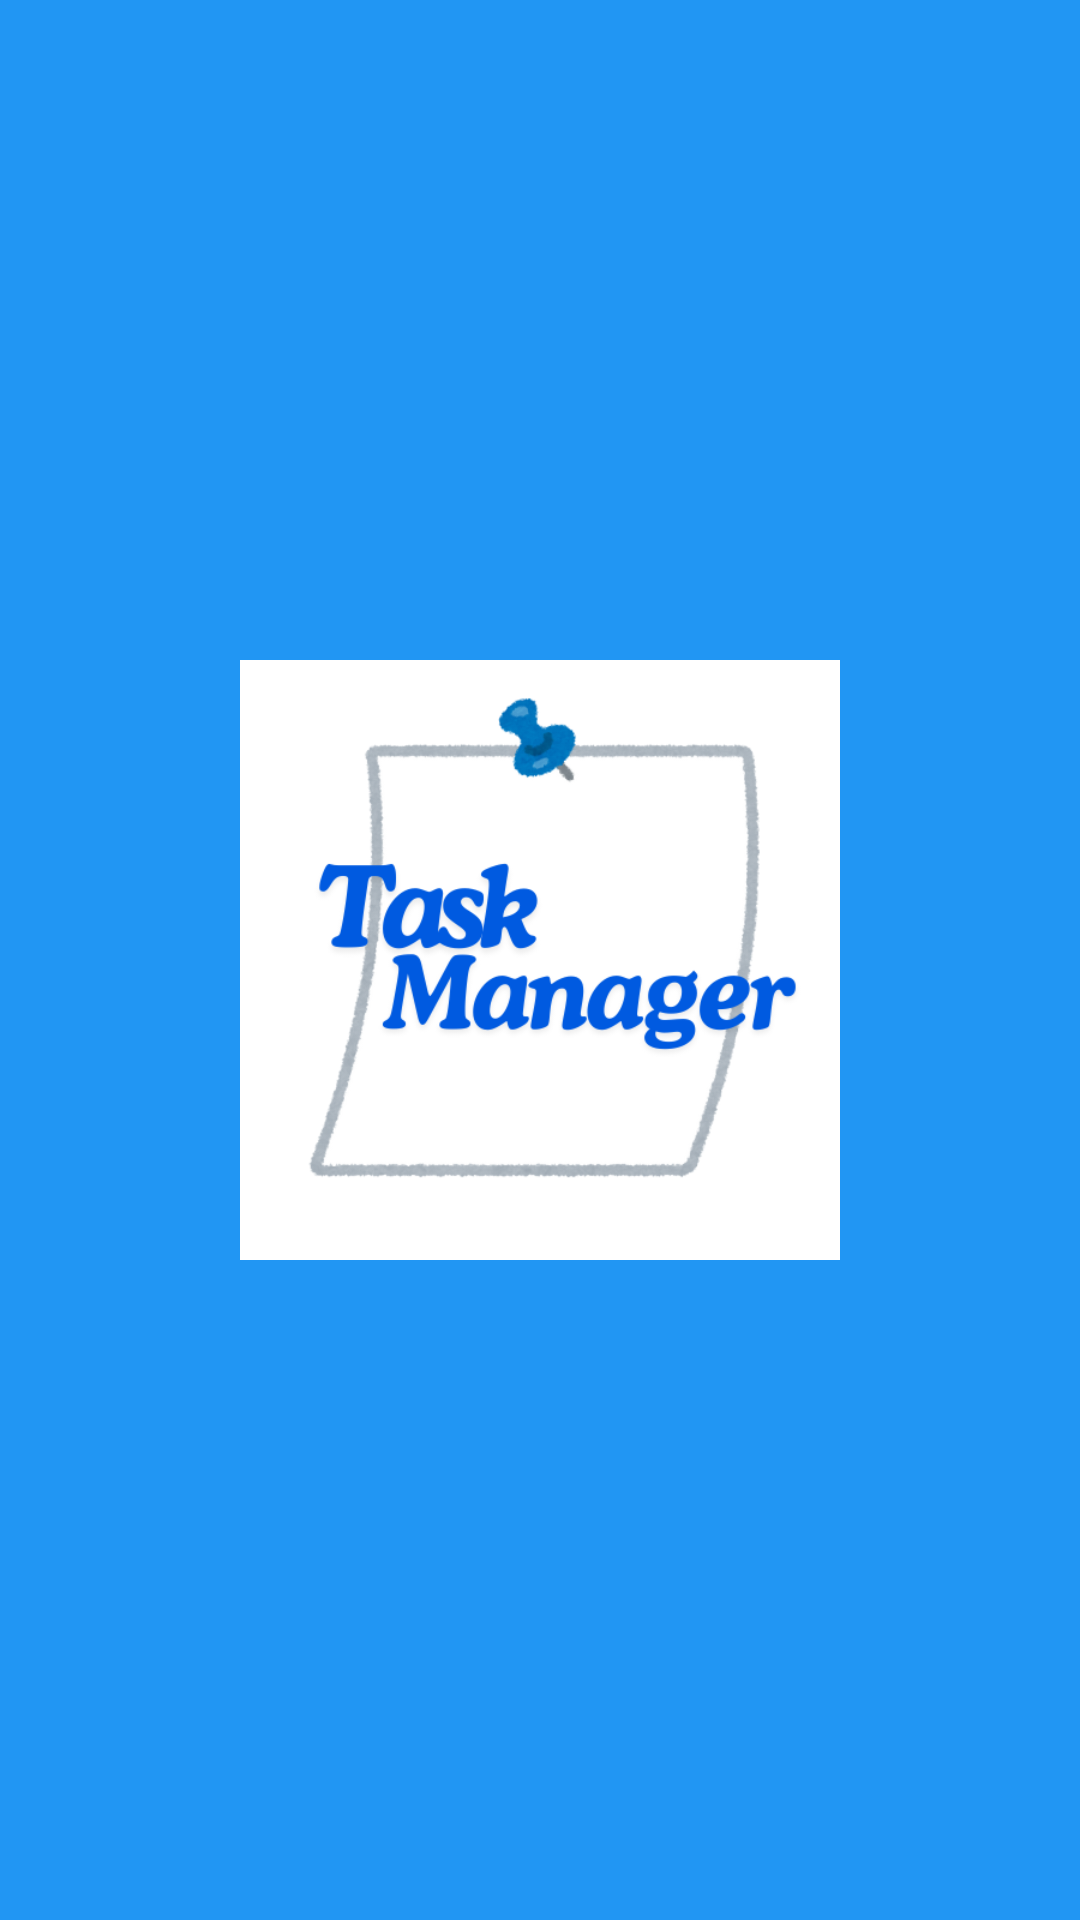

The Android layout XML behind this screen, and the referenced resources:
<!-- AndroidManifest.xml: application theme Theme.EasyNoteTaker -->
<!-- res/layout/activity_splash.xml -->
<?xml version="1.0" encoding="utf-8"?>
<RelativeLayout xmlns:android="http://schemas.android.com/apk/res/android"
    android:layout_width="match_parent"
    android:layout_height="match_parent"
    android:background="#2196F3">

    <ImageView
        android:layout_width="200dp"
        android:layout_height="200dp"
        android:layout_centerInParent="true"
        android:src="@drawable/logo" />
</RelativeLayout>
<!-- resources referenced by this layout -->
<resources>
  <!-- drawable logo: png bitmap (drawable, 65984 bytes) -->
  <style name="Theme.EasyNoteTaker" parent="Base.Theme.EasyNoteTaker" />
  <style name="Base.Theme.EasyNoteTaker" parent="Theme.Material3.DayNight.NoActionBar">
          
          <item name="colorPrimary">@color/blue</item>
          <item name="colorPrimaryVariant">@color/blue</item>
          <item name="android:statusBarColor">@color/blue</item>
      </style>
  <color name="blue">#2196F3</color>
</resources>
